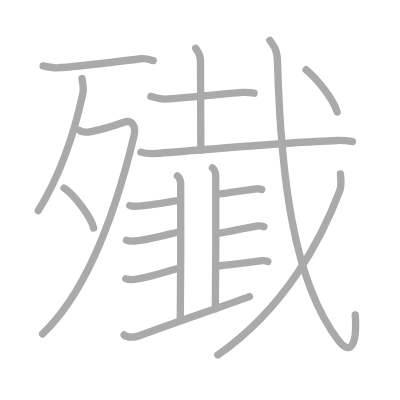
t = 0.00 s
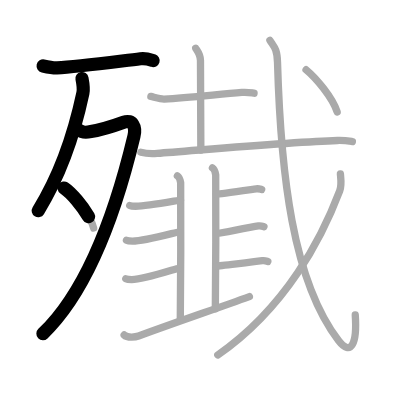
t = 3.75 s
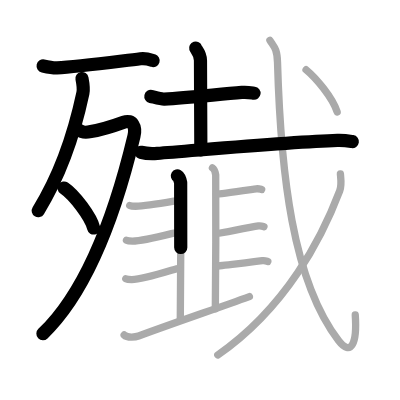
t = 7.50 s
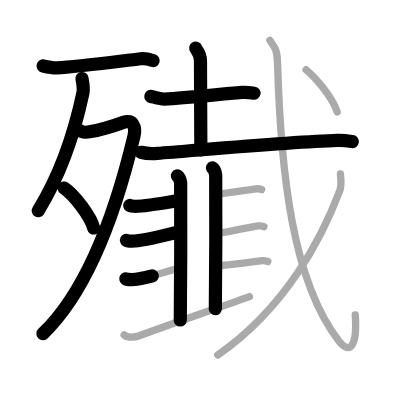
t = 11.50 s
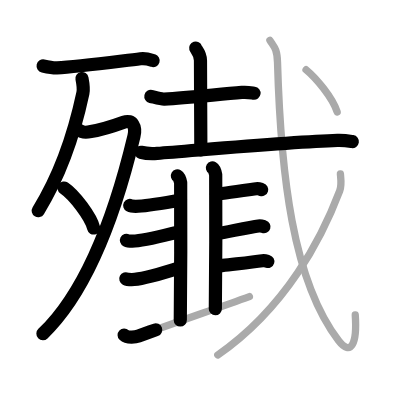
t = 15.25 s
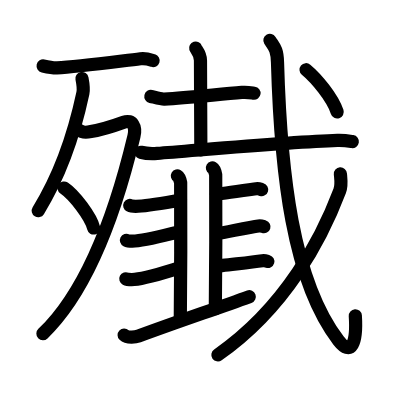
t = 19.00 s

The animated SVG that drew these frames (rendered in a browser with its animation timeline set to each time). Animation: 19 SMIL elements (animate=19); one cycle of 19.00 s.

<?xml version="1.0" standalone="no"?>
<!DOCTYPE svg PUBLIC "-//W3C//DTD SVG 1.1//EN"   "http://www.w3.org/Graphics/SVG/1.1/DTD/svg11.dtd">
<svg width="400px" height="400px"  version="1.1" xmlns="http://www.w3.org/2000/svg">
  <defs>
    <marker id="Triangle" viewBox="0 0 10 10" refX="0" refY="5" markerUnits="strokeWidth" markerWidth="3" style="stroke-opacity:0%;fill:#aaaaaa;" markerHeight="2" orient="auto">
      <path d="M 0 0 L 10 5 L 0 10 z" />
    </marker>
    
    <marker id="Arrow" viewBox="0 0 10 10" refX="5" refY="5" markerUnits="strokeWidth" markerWidth="1.8" style="stroke-opacity:0%;fill:#770000;" markerHeight="2" orient="auto">
      <path d="M 0 4 L 6 4 L 4 1 L 10 5 L 4 9 L 6 6 L 0 6 z" />
        <circle cx="5" cy="5" r="5" />
      </marker>
    
    <marker id="TriangleRed" viewBox="0 0 10 10" refX="0" refY="5" markerUnits="strokeWidth" markerWidth="3" style="stroke-opacity:0%;fill:#CC0000;" markerHeight="2" orient="auto">
      <path d="M 0 0 L 10 5 L 0 10 z" />
    </marker>
    
    <marker id="ArrowRed" viewBox="0 0 10 10" refX="5" refY="5" markerUnits="strokeWidth" markerWidth="1.8" style="stroke-opacity:0%;fill:#CC0000;" markerHeight="2" orient="auto">
      <path d="M 0 4 L 6 4 L 4 1 L 10 5 L 4 9 L 6 6 L 0 6 z" />
        <circle cx="5" cy="5" r="5" />
      </marker>
    
  </defs>
  
  <path style="fill:#ffffff; fill-opacity:100%; fill-rule:evenodd; stroke-width:0;" d="M 0 0 L 400px 0 L 400px 400px L 0 400px L 0 0" />

  <g transform="scale(3.6697247706422 3.6697247706422)">
<path style="fill:none; fill-opacity:0%; fill-rule:evenodd; stroke:#aaaaaa; stroke-opacity:100%; stroke-width: 1.5pt; stroke-linejoin:round; stroke-linecap:round;" d="M11.75 17.97c1.25 0.28 2.79 0.56 3.8 0.52C21 18.25 32 16.75 38.28 16.01c1.64-0.19 2.64 0.25 3.47 0.5"></path>
<path style="fill:none; fill-opacity:0%; fill-rule:evenodd; stroke:#aaaaaa; stroke-opacity:100%; stroke-width: 1.5pt; stroke-linejoin:round; stroke-linecap:round;" d="M22.34 21.39c0.13 0.67 0.53 2.72 0.25 4.01c-1.85 8.69-5.61 21.41-12.17 32.01"></path>
<path style="fill:none; fill-opacity:0%; fill-rule:evenodd; stroke:#aaaaaa; stroke-opacity:100%; stroke-width: 1.5pt; stroke-linejoin:round; stroke-linecap:round;" d="M21.64 35.5c0.86 0.75 2.39 0.5 3.14 0.36c2.47-0.45 4.98-1.11 8.93-2.55c2.38-0.87 3.41 1.23 2.79 3.81C33.11 51.26 25.75 77.5 11.61 91"></path>
<path style="fill:none; fill-opacity:0%; fill-rule:evenodd; stroke:#aaaaaa; stroke-opacity:100%; stroke-width: 1.5pt; stroke-linejoin:round; stroke-linecap:round;" d="M17.46 51.23c2.85 1.92 7.35 7.91 8.06 10.91"></path>
<path style="fill:none; fill-opacity:0%; fill-rule:evenodd; stroke:#aaaaaa; stroke-opacity:100%; stroke-width: 1.5pt; stroke-linejoin:round; stroke-linecap:round;" d="M41.11 26.28c0.95 0.21 2.7 0.76 3.65 0.71c6.66-0.31 14.89-1.33 21.14-1.8c1.58-0.12 2.54 0.1 3.33 0.21"></path>
<path style="fill:none; fill-opacity:0%; fill-rule:evenodd; stroke:#aaaaaa; stroke-opacity:100%; stroke-width: 1.5pt; stroke-linejoin:round; stroke-linecap:round;" d="M53.32 13.12c0.09 0.29 1.31 1.52 1.31 3.39c0 5 0.1 19.25 0.1 24.36"></path>
<path style="fill:none; fill-opacity:0%; fill-rule:evenodd; stroke:#aaaaaa; stroke-opacity:100%; stroke-width: 1.5pt; stroke-linejoin:round; stroke-linecap:round;" d="M38.38 41.49c1.17 0.3 3.31 0.39 4.47 0.3c9.9-0.71 36.17-3.11 49.09-3.51c1.94-0.06 3.11 0.15 4.08 0.3"></path>
<path style="fill:none; fill-opacity:0%; fill-rule:evenodd; stroke:#aaaaaa; stroke-opacity:100%; stroke-width: 1.5pt; stroke-linejoin:round; stroke-linecap:round;" d="M48.34 47.91c0.49 0.29 0.79 1.3 0.89 1.88c0.1 0.58 0 33.82-0.1 37.43"></path>
<path style="fill:none; fill-opacity:0%; fill-rule:evenodd; stroke:#aaaaaa; stroke-opacity:100%; stroke-width: 1.5pt; stroke-linejoin:round; stroke-linecap:round;" d="M57.89 45.75c0.49 0.29 0.79 1.3 0.89 1.88c0.1 0.58 0 32.9-0.1 36.51"></path>
<path style="fill:none; fill-opacity:0%; fill-rule:evenodd; stroke:#aaaaaa; stroke-opacity:100%; stroke-width: 1.5pt; stroke-linejoin:round; stroke-linecap:round;" d="M35.35 55.99c0.43 0.22 1.21 0.22 1.63 0.22c3.47-0.01 11.75-1.67 12.21-1.67"></path>
<path style="fill:none; fill-opacity:0%; fill-rule:evenodd; stroke:#aaaaaa; stroke-opacity:100%; stroke-width: 1.5pt; stroke-linejoin:round; stroke-linecap:round;" d="M34.46 65.48c0.43 0.22 1.21 0.22 1.63 0.22c3.47-0.01 12.03-2.46 12.48-2.46"></path>
<path style="fill:none; fill-opacity:0%; fill-rule:evenodd; stroke:#aaaaaa; stroke-opacity:100%; stroke-width: 1.5pt; stroke-linejoin:round; stroke-linecap:round;" d="M34.28 75.96c0.43 0.22 1.21 0.22 1.63 0.22c3.47-0.01 12.21-3.04 12.66-3.04"></path>
<path style="fill:none; fill-opacity:0%; fill-rule:evenodd; stroke:#aaaaaa; stroke-opacity:100%; stroke-width: 1.5pt; stroke-linejoin:round; stroke-linecap:round;" d="M58.97 52.9c0.57 0 8.26-1.09 10.85-1.45c0.71-0.1 1.14 0.11 1.49 0.21"></path>
<path style="fill:none; fill-opacity:0%; fill-rule:evenodd; stroke:#aaaaaa; stroke-opacity:100%; stroke-width: 1.5pt; stroke-linejoin:round; stroke-linecap:round;" d="M59.86 63.52c0.57 0 7.98-1.59 10.58-1.95c0.71-0.1 1.14 0.1 1.49 0.21"></path>
<path style="fill:none; fill-opacity:0%; fill-rule:evenodd; stroke:#aaaaaa; stroke-opacity:100%; stroke-width: 1.5pt; stroke-linejoin:round; stroke-linecap:round;" d="M58.97 72.5c0.57 0 9.94-1.09 12.53-1.45c0.71-0.1 1.14 0.11 1.49 0.21"></path>
<path style="fill:none; fill-opacity:0%; fill-rule:evenodd; stroke:#aaaaaa; stroke-opacity:100%; stroke-width: 1.5pt; stroke-linejoin:round; stroke-linecap:round;" d="M33.83 91.29c0.94 0.9 3.22 0.55 3.94 0.29c10.2-3.77 20.59-7.27 30.19-10.75"></path>
<path style="fill:none; fill-opacity:0%; fill-rule:evenodd; stroke:#aaaaaa; stroke-opacity:100%; stroke-width: 1.5pt; stroke-linejoin:round; stroke-linecap:round;" d="M73.55 11c1.07 1.73 1.97 2.21 2.07 5.95c0.87 30.3 4.12 59.55 16.62 75.83c3.47 4.52 5.1 0.74 4.57-6.94"></path>
<path style="fill:none; fill-opacity:0%; fill-rule:evenodd; stroke:#aaaaaa; stroke-opacity:100%; stroke-width: 1.5pt; stroke-linejoin:round; stroke-linecap:round;" d="M92.76 47.39c0.09 1.15 0.42 3.02-0.19 4.61C87.75 64.75 78 83.75 59.35 96.72"></path>
<path style="fill:none; fill-opacity:0%; fill-rule:evenodd; stroke:#aaaaaa; stroke-opacity:100%; stroke-width: 1.5pt; stroke-linejoin:round; stroke-linecap:round;" d="M83.4 19c2.77 2.3 7.19 7.56 8.48 11.5"></path>

<path style="fill:none; fill-opacity:0%; fill-rule:evenodd; stroke:#000000; stroke-opacity:100%; stroke-width: 2.7pt; stroke-linejoin:round; stroke-linecap:round;" d="M11.75 17.97c1.25 0.28 2.79 0.56 3.8 0.52C21 18.25 32 16.75 38.28 16.01c1.64-0.19 2.64 0.25 3.47 0.5" pathLength="100" stroke-dashoffset="100" stroke-dasharray="100 105"><animate id="dashAnim1" attributeName="stroke-dashoffset" from="100" to="0" dur="1s" calcMode="linear" fill="freeze"/></path>
<path style="fill:none; fill-opacity:0%; fill-rule:evenodd; stroke:#000000; stroke-opacity:100%; stroke-width: 2.7pt; stroke-linejoin:round; stroke-linecap:round;" d="M22.34 21.39c0.13 0.67 0.53 2.72 0.25 4.01c-1.85 8.69-5.61 21.41-12.17 32.01" pathLength="100" stroke-dashoffset="100" stroke-dasharray="100 105"><animate id="dashAnim2" attributeName="stroke-dashoffset" from="100" to="0" dur="1s" calcMode="linear" begin="dashAnim1.end" fill="freeze"/></path>
<path style="fill:none; fill-opacity:0%; fill-rule:evenodd; stroke:#000000; stroke-opacity:100%; stroke-width: 2.7pt; stroke-linejoin:round; stroke-linecap:round;" d="M21.64 35.5c0.86 0.75 2.39 0.5 3.14 0.36c2.47-0.45 4.98-1.11 8.93-2.55c2.38-0.87 3.41 1.23 2.79 3.81C33.11 51.26 25.75 77.5 11.61 91" pathLength="100" stroke-dashoffset="100" stroke-dasharray="100 105"><animate id="dashAnim3" attributeName="stroke-dashoffset" from="100" to="0" dur="1s" calcMode="linear" begin="dashAnim2.end" fill="freeze"/></path>
<path style="fill:none; fill-opacity:0%; fill-rule:evenodd; stroke:#000000; stroke-opacity:100%; stroke-width: 2.7pt; stroke-linejoin:round; stroke-linecap:round;" d="M17.46 51.23c2.85 1.92 7.35 7.91 8.06 10.91" pathLength="100" stroke-dashoffset="100" stroke-dasharray="100 105"><animate id="dashAnim4" attributeName="stroke-dashoffset" from="100" to="0" dur="1s" calcMode="linear" begin="dashAnim3.end" fill="freeze"/></path>
<path style="fill:none; fill-opacity:0%; fill-rule:evenodd; stroke:#000000; stroke-opacity:100%; stroke-width: 2.7pt; stroke-linejoin:round; stroke-linecap:round;" d="M41.11 26.28c0.95 0.21 2.7 0.76 3.65 0.71c6.66-0.31 14.89-1.33 21.14-1.8c1.58-0.12 2.54 0.1 3.33 0.21" pathLength="100" stroke-dashoffset="100" stroke-dasharray="100 105"><animate id="dashAnim5" attributeName="stroke-dashoffset" from="100" to="0" dur="1s" calcMode="linear" begin="dashAnim4.end" fill="freeze"/></path>
<path style="fill:none; fill-opacity:0%; fill-rule:evenodd; stroke:#000000; stroke-opacity:100%; stroke-width: 2.7pt; stroke-linejoin:round; stroke-linecap:round;" d="M53.32 13.12c0.09 0.29 1.31 1.52 1.31 3.39c0 5 0.1 19.25 0.1 24.36" pathLength="100" stroke-dashoffset="100" stroke-dasharray="100 105"><animate id="dashAnim6" attributeName="stroke-dashoffset" from="100" to="0" dur="1s" calcMode="linear" begin="dashAnim5.end" fill="freeze"/></path>
<path style="fill:none; fill-opacity:0%; fill-rule:evenodd; stroke:#000000; stroke-opacity:100%; stroke-width: 2.7pt; stroke-linejoin:round; stroke-linecap:round;" d="M38.38 41.49c1.17 0.3 3.31 0.39 4.47 0.3c9.9-0.71 36.17-3.11 49.09-3.51c1.94-0.06 3.11 0.15 4.08 0.3" pathLength="100" stroke-dashoffset="100" stroke-dasharray="100 105"><animate id="dashAnim7" attributeName="stroke-dashoffset" from="100" to="0" dur="1s" calcMode="linear" begin="dashAnim6.end" fill="freeze"/></path>
<path style="fill:none; fill-opacity:0%; fill-rule:evenodd; stroke:#000000; stroke-opacity:100%; stroke-width: 2.7pt; stroke-linejoin:round; stroke-linecap:round;" d="M48.34 47.91c0.49 0.29 0.79 1.3 0.89 1.88c0.1 0.58 0 33.82-0.1 37.43" pathLength="100" stroke-dashoffset="100" stroke-dasharray="100 105"><animate id="dashAnim8" attributeName="stroke-dashoffset" from="100" to="0" dur="1s" calcMode="linear" begin="dashAnim7.end" fill="freeze"/></path>
<path style="fill:none; fill-opacity:0%; fill-rule:evenodd; stroke:#000000; stroke-opacity:100%; stroke-width: 2.7pt; stroke-linejoin:round; stroke-linecap:round;" d="M57.89 45.75c0.49 0.29 0.79 1.3 0.89 1.88c0.1 0.58 0 32.9-0.1 36.51" pathLength="100" stroke-dashoffset="100" stroke-dasharray="100 105"><animate id="dashAnim9" attributeName="stroke-dashoffset" from="100" to="0" dur="1s" calcMode="linear" begin="dashAnim8.end" fill="freeze"/></path>
<path style="fill:none; fill-opacity:0%; fill-rule:evenodd; stroke:#000000; stroke-opacity:100%; stroke-width: 2.7pt; stroke-linejoin:round; stroke-linecap:round;" d="M35.35 55.99c0.43 0.22 1.21 0.22 1.63 0.22c3.47-0.01 11.75-1.67 12.21-1.67" pathLength="100" stroke-dashoffset="100" stroke-dasharray="100 105"><animate id="dashAnim10" attributeName="stroke-dashoffset" from="100" to="0" dur="1s" calcMode="linear" begin="dashAnim9.end" fill="freeze"/></path>
<path style="fill:none; fill-opacity:0%; fill-rule:evenodd; stroke:#000000; stroke-opacity:100%; stroke-width: 2.7pt; stroke-linejoin:round; stroke-linecap:round;" d="M34.46 65.48c0.43 0.22 1.21 0.22 1.63 0.22c3.47-0.01 12.03-2.46 12.48-2.46" pathLength="100" stroke-dashoffset="100" stroke-dasharray="100 105"><animate id="dashAnim11" attributeName="stroke-dashoffset" from="100" to="0" dur="1s" calcMode="linear" begin="dashAnim10.end" fill="freeze"/></path>
<path style="fill:none; fill-opacity:0%; fill-rule:evenodd; stroke:#000000; stroke-opacity:100%; stroke-width: 2.7pt; stroke-linejoin:round; stroke-linecap:round;" d="M34.28 75.96c0.43 0.22 1.21 0.22 1.63 0.22c3.47-0.01 12.21-3.04 12.66-3.04" pathLength="100" stroke-dashoffset="100" stroke-dasharray="100 105"><animate id="dashAnim12" attributeName="stroke-dashoffset" from="100" to="0" dur="1s" calcMode="linear" begin="dashAnim11.end" fill="freeze"/></path>
<path style="fill:none; fill-opacity:0%; fill-rule:evenodd; stroke:#000000; stroke-opacity:100%; stroke-width: 2.7pt; stroke-linejoin:round; stroke-linecap:round;" d="M58.97 52.9c0.57 0 8.26-1.09 10.85-1.45c0.71-0.1 1.14 0.11 1.49 0.21" pathLength="100" stroke-dashoffset="100" stroke-dasharray="100 105"><animate id="dashAnim13" attributeName="stroke-dashoffset" from="100" to="0" dur="1s" calcMode="linear" begin="dashAnim12.end" fill="freeze"/></path>
<path style="fill:none; fill-opacity:0%; fill-rule:evenodd; stroke:#000000; stroke-opacity:100%; stroke-width: 2.7pt; stroke-linejoin:round; stroke-linecap:round;" d="M59.86 63.52c0.57 0 7.98-1.59 10.58-1.95c0.71-0.1 1.14 0.1 1.49 0.21" pathLength="100" stroke-dashoffset="100" stroke-dasharray="100 105"><animate id="dashAnim14" attributeName="stroke-dashoffset" from="100" to="0" dur="1s" calcMode="linear" begin="dashAnim13.end" fill="freeze"/></path>
<path style="fill:none; fill-opacity:0%; fill-rule:evenodd; stroke:#000000; stroke-opacity:100%; stroke-width: 2.7pt; stroke-linejoin:round; stroke-linecap:round;" d="M58.97 72.5c0.57 0 9.94-1.09 12.53-1.45c0.71-0.1 1.14 0.11 1.49 0.21" pathLength="100" stroke-dashoffset="100" stroke-dasharray="100 105"><animate id="dashAnim15" attributeName="stroke-dashoffset" from="100" to="0" dur="1s" calcMode="linear" begin="dashAnim14.end" fill="freeze"/></path>
<path style="fill:none; fill-opacity:0%; fill-rule:evenodd; stroke:#000000; stroke-opacity:100%; stroke-width: 2.7pt; stroke-linejoin:round; stroke-linecap:round;" d="M33.83 91.29c0.94 0.9 3.22 0.55 3.94 0.29c10.2-3.77 20.59-7.27 30.19-10.75" pathLength="100" stroke-dashoffset="100" stroke-dasharray="100 105"><animate id="dashAnim16" attributeName="stroke-dashoffset" from="100" to="0" dur="1s" calcMode="linear" begin="dashAnim15.end" fill="freeze"/></path>
<path style="fill:none; fill-opacity:0%; fill-rule:evenodd; stroke:#000000; stroke-opacity:100%; stroke-width: 2.7pt; stroke-linejoin:round; stroke-linecap:round;" d="M73.55 11c1.07 1.73 1.97 2.21 2.07 5.95c0.87 30.3 4.12 59.55 16.62 75.83c3.47 4.52 5.1 0.74 4.57-6.94" pathLength="100" stroke-dashoffset="100" stroke-dasharray="100 105"><animate id="dashAnim17" attributeName="stroke-dashoffset" from="100" to="0" dur="1s" calcMode="linear" begin="dashAnim16.end" fill="freeze"/></path>
<path style="fill:none; fill-opacity:0%; fill-rule:evenodd; stroke:#000000; stroke-opacity:100%; stroke-width: 2.7pt; stroke-linejoin:round; stroke-linecap:round;" d="M92.76 47.39c0.09 1.15 0.42 3.02-0.19 4.61C87.75 64.75 78 83.75 59.35 96.72" pathLength="100" stroke-dashoffset="100" stroke-dasharray="100 105"><animate id="dashAnim18" attributeName="stroke-dashoffset" from="100" to="0" dur="1s" calcMode="linear" begin="dashAnim17.end" fill="freeze"/></path>
<path style="fill:none; fill-opacity:0%; fill-rule:evenodd; stroke:#000000; stroke-opacity:100%; stroke-width: 2.7pt; stroke-linejoin:round; stroke-linecap:round;" d="M83.4 19c2.77 2.3 7.19 7.56 8.48 11.5" pathLength="100" stroke-dashoffset="100" stroke-dasharray="100 105"><animate id="dashAnim19" attributeName="stroke-dashoffset" from="100" to="0" dur="1s" calcMode="linear" begin="dashAnim18.end" fill="freeze"/></path>

</g>

</svg>  
          
